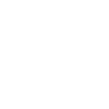
t = 0.00 s
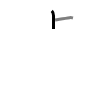
t = 1.50 s
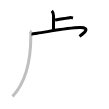
t = 3.25 s
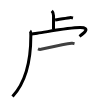
t = 4.75 s
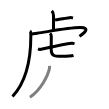
t = 6.50 s
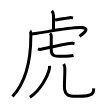
t = 8.00 s

The animated SVG that drew these frames (rendered in a browser with its animation timeline set to each time). Animation: 8 SMIL elements (animate=8); one cycle of 8.00 s.

<svg width="109px" height="109px" viewBox="0 0 px 109px" xmlns="http://www.w3.org/2000/svg" xmlns:xlink="http://www.w3.org/1999/xlink" xml:space="preserve" version="1.1"  baseProfile="full">
<path d="M51.77,10.83c0.98,0.92,1.76,1.99,1.76,5.02c0,5.9-0.02,8.19-0.02,13.15" style="fill:none;stroke:black;stroke-width:3;opacity:0">
  <animate attributeType="CSS" attributeName="opacity" from="0" to="1" begin="0s" dur="1s" repeatCount="Indefinite" fill="freeze" />
</path>
<path d="M55.1,20.02c4.65-0.77,9.9-1.77,14.61-2.38c1.55-0.2,2.5,0.18,3.29,0.37" style="fill:none;stroke:black;stroke-width:3;opacity:0">
  <animate attributeType="CSS" attributeName="opacity" from="0" to="1" begin="1s" dur="1s" repeatCount="Indefinite" fill="freeze" />
</path>
<path d="M31.49,33.99c1.16,0.19,3.76-0.44,5.64-0.72c13.37-2.02,31.37-5.52,42.81-5.68c12.07-0.17,2.55,6.66-0.45,8.78" style="fill:none;stroke:black;stroke-width:3;opacity:0">
  <animate attributeType="CSS" attributeName="opacity" from="0" to="1" begin="2s" dur="1s" repeatCount="Indefinite" fill="freeze" />
</path>
<path d="M30,30.93c0.76,0.57,0.84,2.71,0.84,4.78c0,24.04-5.58,47.04-18.33,60.79" style="fill:none;stroke:black;stroke-width:3;opacity:0">
  <animate attributeType="CSS" attributeName="opacity" from="0" to="1" begin="3s" dur="1s" repeatCount="Indefinite" fill="freeze" />
</path>
<path d="M38,48.94c0.79,0.37,2.26,0.53,3.05,0.37c7.82-1.65,22.08-5.07,30.67-5.97c1.32-0.14,2.12,0.18,2.78,0.36" style="fill:none;stroke:black;stroke-width:3;opacity:0">
  <animate attributeType="CSS" attributeName="opacity" from="0" to="1" begin="4s" dur="1s" repeatCount="Indefinite" fill="freeze" />
</path>
<path d="M50,33.43c0.55,0.45,1.29,2.22,1.29,2.84c0,4.98-0.1,10.64-0.1,12.87c0,6.61,2.57,7.11,10.48,7.11c2.95,0,9.3,0,11.83-0.89" style="fill:none;stroke:black;stroke-width:3;opacity:0">
  <animate attributeType="CSS" attributeName="opacity" from="0" to="1" begin="5s" dur="1s" repeatCount="Indefinite" fill="freeze" />
</path>
<path d="M49.47,65.97c0.06,0.73,0.12,1.9-0.11,2.95c-1.34,6.23-8.37,21.07-19.48,28.25" style="fill:none;stroke:black;stroke-width:3;opacity:0">
  <animate attributeType="CSS" attributeName="opacity" from="0" to="1" begin="6s" dur="1s" repeatCount="Indefinite" fill="freeze" />
</path>
<path d="M63.71,64c0.59,1.02,1.07,2.22,1.1,3.78c0.16,7-0.42,13.8-0.42,18.55c0,11.11,7.14,9.86,14.16,9.86c7.41,0,12.29-1.44,13.33-2.24c2.21-1.71,1.6-2.56,1.8-5.56" style="fill:none;stroke:black;stroke-width:3;opacity:0">
  <animate attributeType="CSS" attributeName="opacity" from="0" to="1" begin="7s" dur="1s" repeatCount="Indefinite" fill="freeze" />
</path>
</svg>
